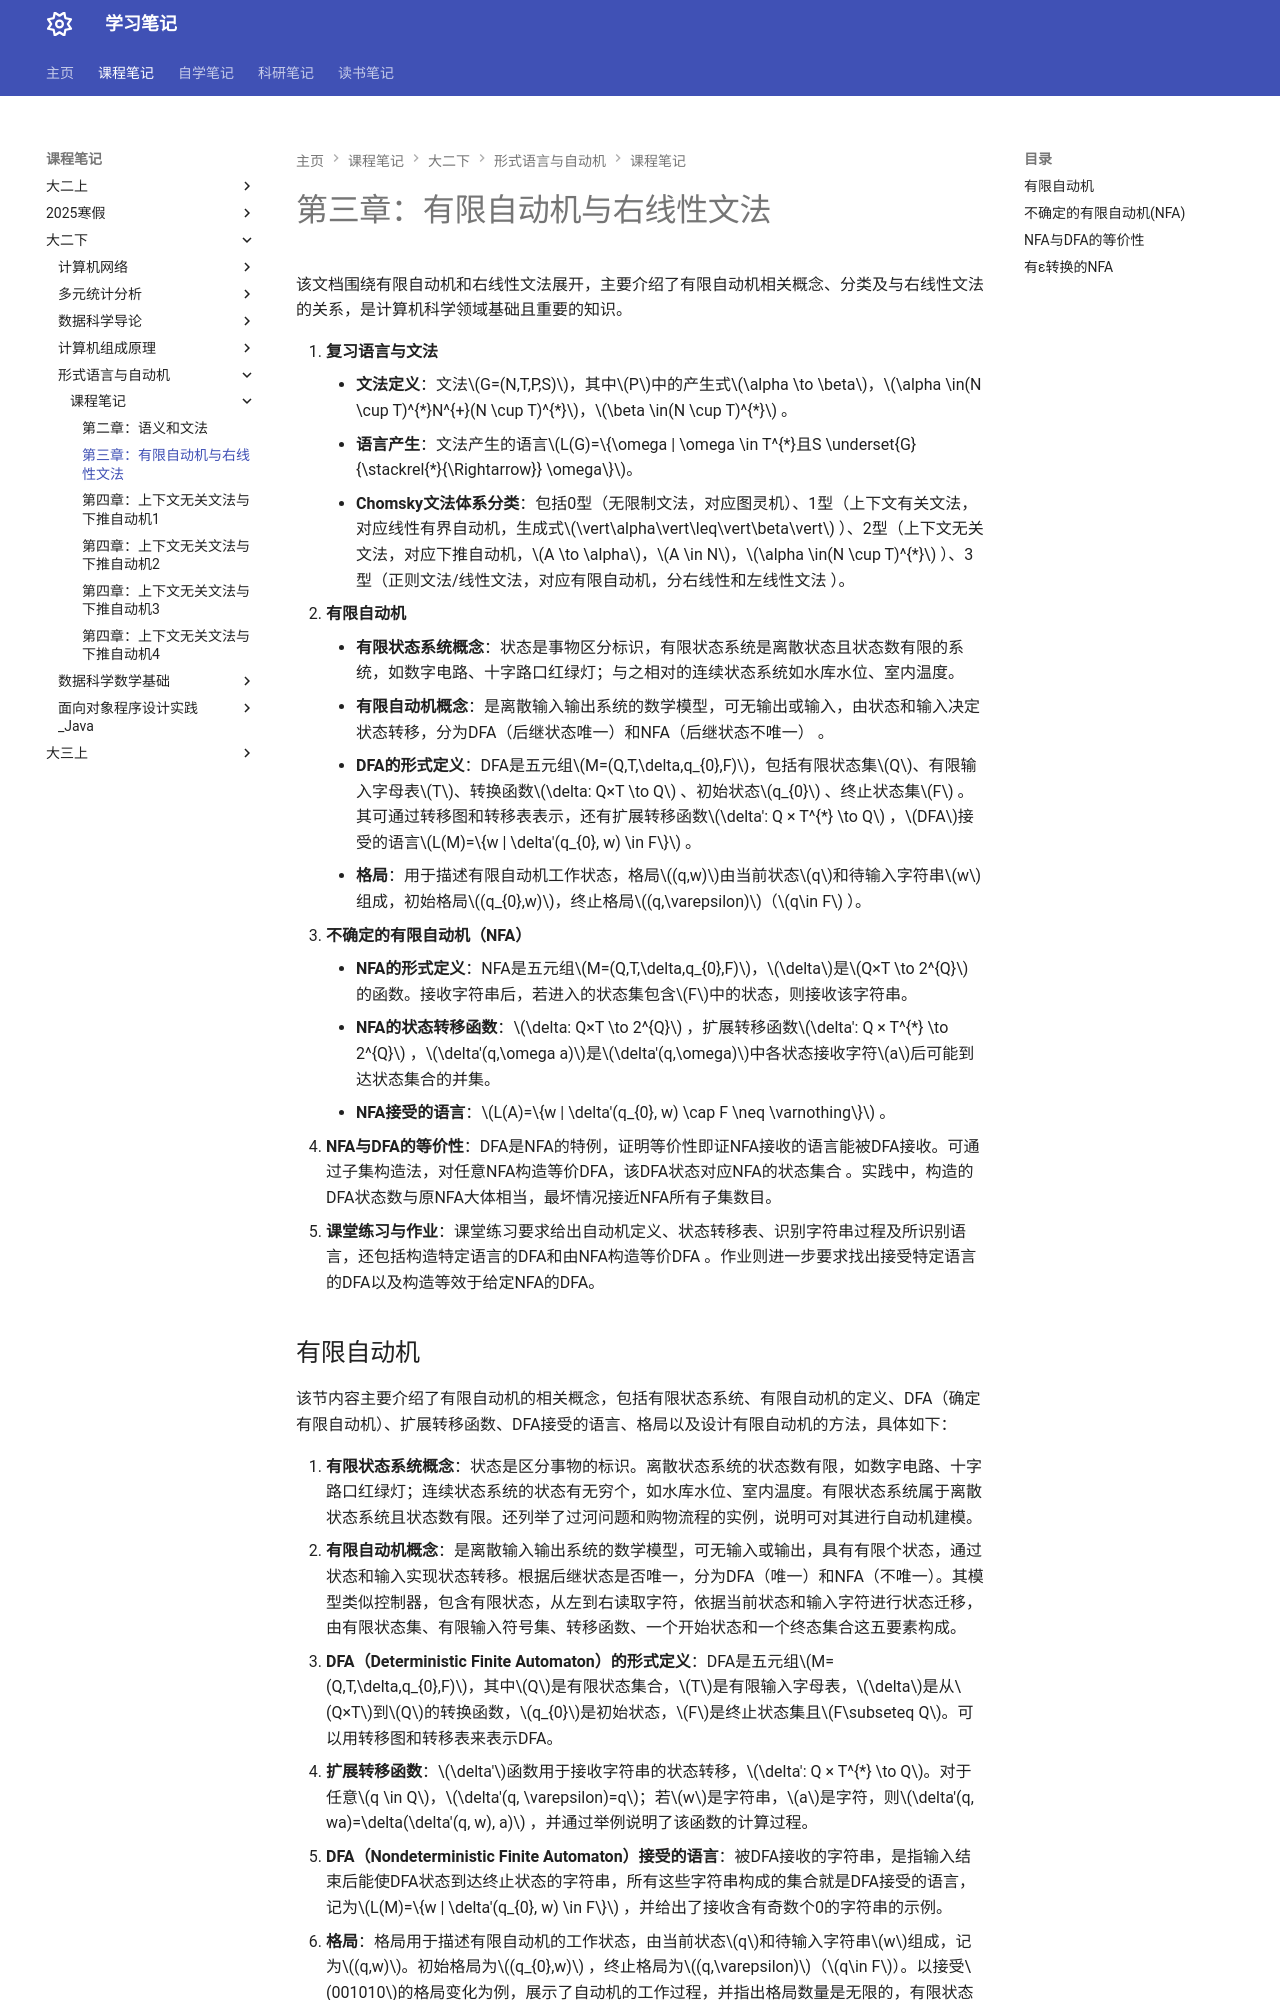

repository: naimore3/Naimore3-s-Learning-Notes · page: 课程笔记/大二下/形式语言与自动机/课程笔记/第三章_有限自动机与右线性文法/第三章_有限自动机与右线性文法/index.html · generator: mkdocs

# 第三章：有限自动机与右线性文法
该文档围绕有限自动机和右线性文法展开，主要介绍了有限自动机相关概念、分类及与右线性文法的关系，是计算机科学领域基础且重要的知识。

1. **复习语言与文法**
    - **文法定义**：文法\(G=(N,T,P,S)\)，其中\(P\)中的产生式\(\alpha \to \beta\)，\(\alpha \in(N \cup T)^{*}N^{+}(N \cup T)^{*}\)，\(\beta \in(N \cup T)^{*}\) 。
    - **语言产生**：文法产生的语言\(L(G)=\{\omega | \omega \in T^{*}且S \underset{G}{\stackrel{*}{\Rightarrow}} \omega\}\)。
    - **Chomsky文法体系分类**：包括0型（无限制文法，对应图灵机）、1型（上下文有关文法，对应线性有界自动机，生成式\(\vert\alpha\vert\leq\vert\beta\vert\) ）、2型（上下文无关文法，对应下推自动机，\(A \to \alpha\)，\(A \in N\)，\(\alpha \in(N \cup T)^{*}\) ）、3型（正则文法/线性文法，对应有限自动机，分右线性和左线性文法 ）。
2. **有限自动机**
    - **有限状态系统概念**：状态是事物区分标识，有限状态系统是离散状态且状态数有限的系统，如数字电路、十字路口红绿灯；与之相对的连续状态系统如水库水位、室内温度。
    - **有限自动机概念**：是离散输入输出系统的数学模型，可无输出或输入，由状态和输入决定状态转移，分为DFA（后继状态唯一）和NFA（后继状态不唯一） 。
    - **DFA的形式定义**：DFA是五元组\(M=(Q,T,\delta,q_{0},F)\)，包括有限状态集\(Q\)、有限输入字母表\(T\)、转换函数\(\delta: Q×T \to Q\) 、初始状态\(q_{0}\) 、终止状态集\(F\) 。其可通过转移图和转移表表示，还有扩展转移函数\(\delta': Q × T^{*} \to Q\) ，\(DFA\)接受的语言\(L(M)=\{w | \delta'(q_{0}, w) \in F\}\) 。
    - **格局**：用于描述有限自动机工作状态，格局\((q,w)\)由当前状态\(q\)和待输入字符串\(w\)组成，初始格局\((q_{0},w)\)，终止格局\((q,\varepsilon)\)（\(q\in F\) ）。
3. **不确定的有限自动机（NFA）**
    - **NFA的形式定义**：NFA是五元组\(M=(Q,T,\delta,q_{0},F)\)，\(\delta\)是\(Q×T \to 2^{Q}\)的函数。接收字符串后，若进入的状态集包含\(F\)中的状态，则接收该字符串。
    - **NFA的状态转移函数**：\(\delta: Q×T \to 2^{Q}\) ，扩展转移函数\(\delta': Q × T^{*} \to 2^{Q}\) ，\(\delta'(q,\omega a)\)是\(\delta'(q,\omega)\)中各状态接收字符\(a\)后可能到达状态集合的并集。
    - **NFA接受的语言**：\(L(A)=\{w | \delta'(q_{0}, w) \cap F \neq \varnothing\}\) 。
4. **NFA与DFA的等价性**：DFA是NFA的特例，证明等价性即证NFA接收的语言能被DFA接收。可通过子集构造法，对任意NFA构造等价DFA，该DFA状态对应NFA的状态集合 。实践中，构造的DFA状态数与原NFA大体相当，最坏情况接近NFA所有子集数目。
5. **课堂练习与作业**：课堂练习要求给出自动机定义、状态转移表、识别字符串过程及所识别语言，还包括构造特定语言的DFA和由NFA构造等价DFA 。作业则进一步要求找出接受特定语言的DFA以及构造等效于给定NFA的DFA。
